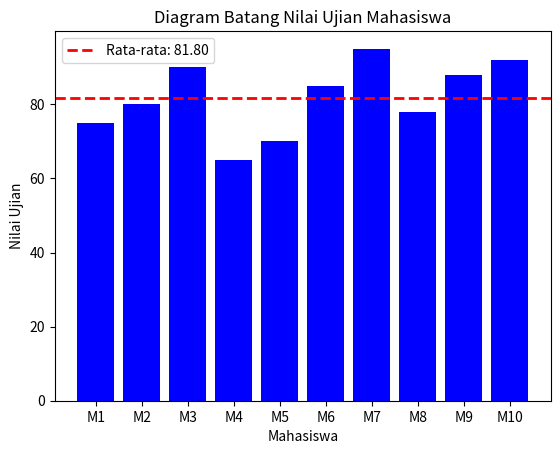

Recreate this plot in Python.
import matplotlib. pyplot as plt
from functools import reduce

list_mahasiswa = [75, 80, 90, 65, 70, 85, 95, 78, 88, 92]

# TODO 1: Menghitung rata-rata menggunakan fungsi reduce
rata_rata = reduce(lambda a, b: a + b, list_mahasiswa) / len(list_mahasiswa)
# TODO 2: Membuat label mahasiswa (sumbu x) dalam bentuk fungsional dinamis (list-map-lamda)
label_x = list(map(lambda i : f"M{i + 1}", range(len(list_mahasiswa))))
# TODO 3: Visualisasi data dalam bentuk diagram batang
plt.bar(label_x, list_mahasiswa, color='blue')
plt.xlabel('Mahasiswa')
plt.ylabel('Nilai Ujian')
plt.title('Diagram Batang Nilai Ujian Mahasiswa')
plt.axhline(rata_rata, color='red', linestyle='dashed', linewidth=2, label=f'Rata-rata: {rata_rata:.2f}')
plt.legend()
plt.show()
